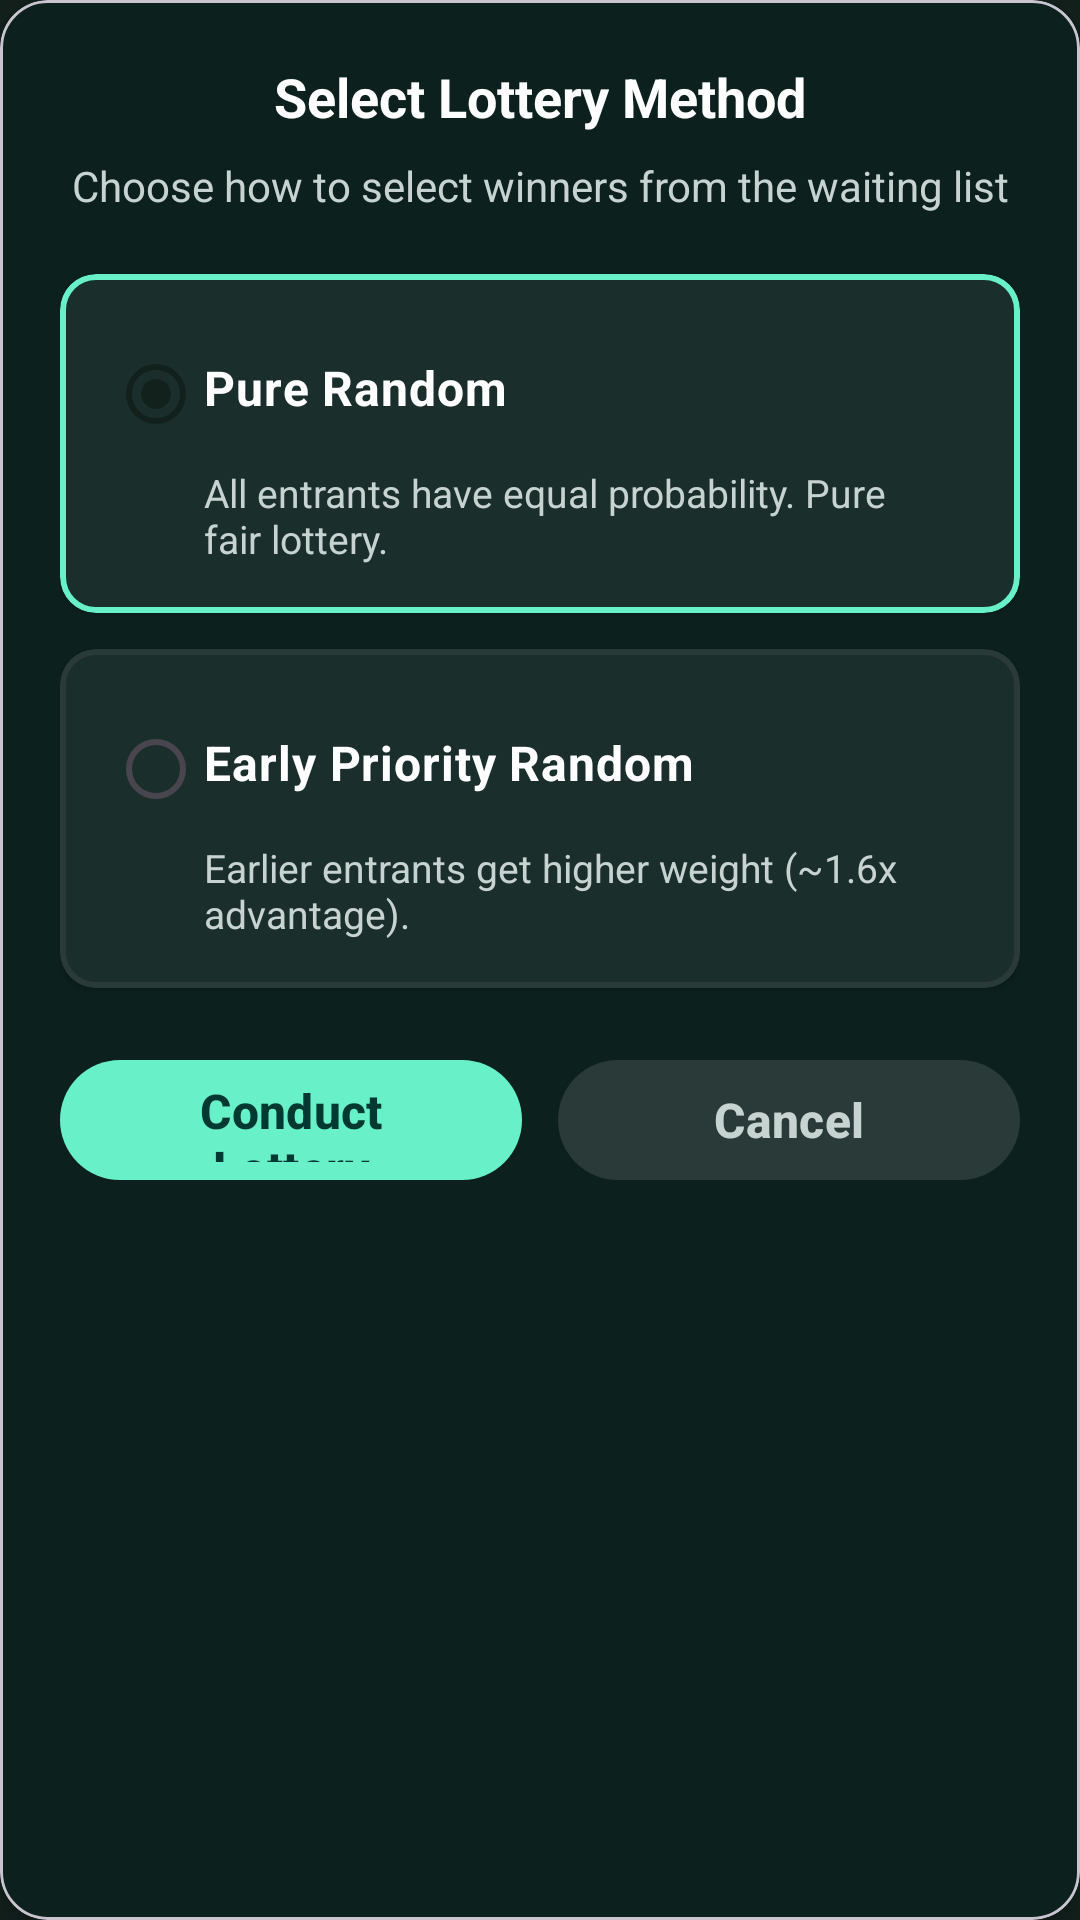

This screen was rendered from an Android layout file. Write that file and the resources it references.
<!-- AndroidManifest.xml: application theme Theme.KickOff -->
<!-- res/layout/dialog_lottery_method.xml -->
<?xml version="1.0" encoding="utf-8"?>
<com.google.android.material.card.MaterialCardView xmlns:android="http://schemas.android.com/apk/res/android"
    xmlns:app="http://schemas.android.com/apk/res-auto"
    android:layout_width="match_parent"
    android:layout_height="wrap_content"
    android:layout_margin="24dp"
    app:cardCornerRadius="16dp"
    app:cardBackgroundColor="#0C211E"
    app:cardElevation="6dp">

    <LinearLayout
        android:layout_width="match_parent"
        android:layout_height="wrap_content"
        android:orientation="vertical"
        android:padding="20dp">

        <TextView
            android:layout_width="match_parent"
            android:layout_height="wrap_content"
            android:text="Select Lottery Method"
            android:textColor="#FFFFFF"
            android:textSize="18sp"
            android:textStyle="bold"
            android:gravity="center"
            android:paddingBottom="8dp"/>

        <TextView
            android:layout_width="match_parent"
            android:layout_height="wrap_content"
            android:text="Choose how to select winners from the waiting list"
            android:textColor="#C7D3D0"
            android:textSize="14sp"
            android:gravity="center"
            android:paddingBottom="20dp"/>

        
        <com.google.android.material.card.MaterialCardView
            android:id="@+id/card_random"
            android:layout_width="match_parent"
            android:layout_height="wrap_content"
            android:layout_marginBottom="12dp"
            app:cardCornerRadius="12dp"
            app:cardBackgroundColor="#1A2E2B"
            app:cardElevation="2dp"
            app:strokeColor="#68F0C9"
            app:strokeWidth="2dp">

            <LinearLayout
                android:layout_width="match_parent"
                android:layout_height="wrap_content"
                android:orientation="vertical"
                android:padding="16dp">

                <RadioButton
                    android:id="@+id/radio_random"
                    android:layout_width="match_parent"
                    android:layout_height="wrap_content"
                    android:text="Pure Random"
                    android:textSize="16sp"
                    android:textStyle="bold"
                    android:textColor="#FFFFFF"
                    android:checked="true"
                    android:buttonTint="#68F0C9"
                    android:paddingBottom="4dp" />

                <TextView
                    android:id="@+id/tv_random_description"
                    android:layout_width="match_parent"
                    android:layout_height="wrap_content"
                    android:text="All entrants have equal probability. Pure fair lottery."
                    android:textSize="13sp"
                    android:textColor="#C7D3D0"
                    android:paddingStart="32dp"
                    android:paddingEnd="8dp" />
            </LinearLayout>
        </com.google.android.material.card.MaterialCardView>

        
        <com.google.android.material.card.MaterialCardView
            android:id="@+id/card_early_priority"
            android:layout_width="match_parent"
            android:layout_height="wrap_content"
            android:layout_marginBottom="20dp"
            app:cardCornerRadius="12dp"
            app:cardBackgroundColor="#1A2E2B"
            app:cardElevation="2dp"
            app:strokeColor="#2A3A38"
            app:strokeWidth="2dp">

            <LinearLayout
                android:layout_width="match_parent"
                android:layout_height="wrap_content"
                android:orientation="vertical"
                android:padding="16dp">

                <RadioButton
                    android:id="@+id/radio_early_priority"
                    android:layout_width="match_parent"
                    android:layout_height="wrap_content"
                    android:text="Early Priority Random"
                    android:textSize="16sp"
                    android:textStyle="bold"
                    android:textColor="#FFFFFF"
                    android:buttonTint="#68F0C9"
                    android:paddingBottom="4dp" />

                <TextView
                    android:id="@+id/tv_early_priority_description"
                    android:layout_width="match_parent"
                    android:layout_height="wrap_content"
                    android:text="Earlier entrants get higher weight (~1.6x advantage)."
                    android:textSize="13sp"
                    android:textColor="#C7D3D0"
                    android:paddingStart="32dp"
                    android:paddingEnd="8dp" />
            </LinearLayout>
        </com.google.android.material.card.MaterialCardView>

        
        <LinearLayout
            android:layout_width="match_parent"
            android:layout_height="wrap_content"
            android:orientation="horizontal"
            android:gravity="center"
            android:weightSum="2">

            <com.google.android.material.button.MaterialButton
                android:id="@+id/btnConfirm"
                android:layout_width="0dp"
                android:layout_height="48dp"
                android:layout_weight="1"
                android:text="Conduct Lottery"
                android:textAllCaps="false"
                android:textStyle="bold"
                android:textSize="16sp"
                android:textColor="#003932"
                app:cornerRadius="999dp"
                app:backgroundTint="#68F0C9"/>

            <Space
                android:layout_width="12dp"
                android:layout_height="1dp"/>

            <com.google.android.material.button.MaterialButton
                android:id="@+id/btnCancel"
                android:layout_width="0dp"
                android:layout_height="48dp"
                android:layout_weight="1"
                android:text="Cancel"
                android:textAllCaps="false"
                android:textStyle="bold"
                android:textSize="16sp"
                android:textColor="#C7D3D0"
                app:cornerRadius="999dp"
                app:backgroundTint="#2A3A38"/>
        </LinearLayout>

    </LinearLayout>
</com.google.android.material.card.MaterialCardView>
<!-- resources referenced by this layout -->
<resources>
  <style name="Theme.KickOff" parent="Base.Theme.KickOff" />
  <style name="Base.Theme.KickOff" parent="Theme.Material3.DayNight.NoActionBar">
          
          <item name="colorPrimary">@color/ko_surface</item>
          <item name="colorOnPrimary">@color/ko_text_primary</item>
          <item name="colorSurface">@color/ko_surface</item>
          <item name="colorOnSurface">@color/ko_text_primary</item>
          <item name="android:statusBarColor">@color/ko_surface</item>
          
          <item name="android:windowBackground">@color/ko_surface</item>
          
          <item name="android:windowLightStatusBar">false</item>
      </style>
  <color name="ko_surface">#13211D</color>
  <color name="ko_text_primary">#FFFFFFFF</color>
</resources>
